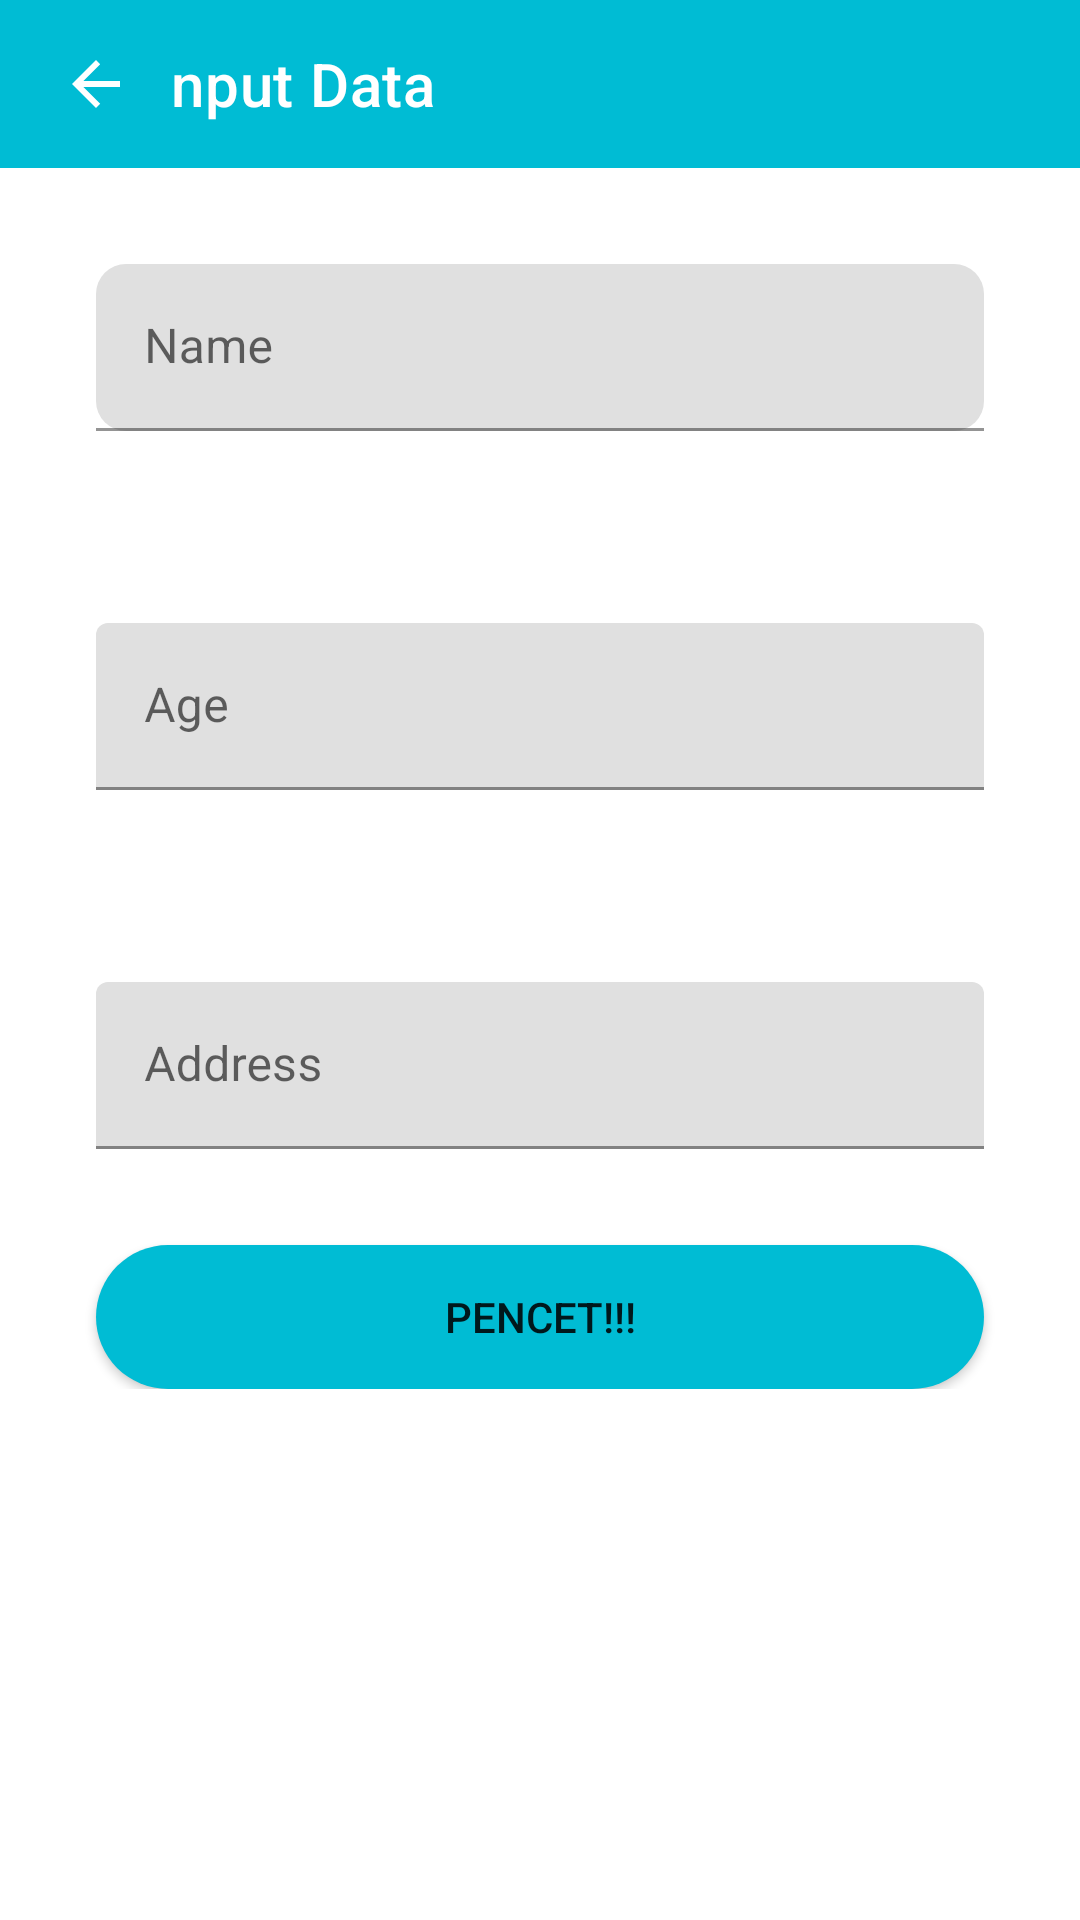

Reconstruct the res/layout file that produces this screen, plus the resources it refers to.
<!-- AndroidManifest.xml: application theme Theme.1st_week_android_dev -->
<!-- res/layout/activity_input_data.xml -->
<?xml version="1.0" encoding="utf-8"?>
<androidx.constraintlayout.widget.ConstraintLayout xmlns:android="http://schemas.android.com/apk/res/android"
    xmlns:app="http://schemas.android.com/apk/res-auto"
    xmlns:tools="http://schemas.android.com/tools"
    android:layout_width="match_parent"
    android:layout_height="match_parent"
    tools:context=".input_data">

    <ScrollView
        android:layout_width="0dp"
        android:layout_height="0dp"
        app:layout_constraintBottom_toBottomOf="parent"
        app:layout_constraintEnd_toEndOf="parent"
        app:layout_constraintStart_toStartOf="parent"
        app:layout_constraintTop_toTopOf="parent"
        tools:ignore="SpeakableTextPresentCheck">

        <androidx.constraintlayout.widget.ConstraintLayout
            android:layout_width="match_parent"
            android:layout_height="wrap_content">

            <androidx.appcompat.widget.Toolbar
                android:id="@+id/toolbar2"
                android:layout_width="409dp"
                android:layout_height="wrap_content"
                android:background="#00BCD4"
                android:minHeight="?attr/actionBarSize"
                android:theme="?attr/actionBarTheme"
                app:layout_constraintEnd_toEndOf="parent"
                app:layout_constraintStart_toStartOf="parent"
                app:layout_constraintTop_toTopOf="parent"
                app:title="Input Data"
                app:titleMarginStart="75dp" />

            <com.google.android.material.textfield.TextInputLayout
                android:id="@+id/Name_textInputLayout"
                android:layout_width="match_parent"
                android:layout_height="wrap_content"
                android:layout_marginStart="32dp"
                android:layout_marginTop="32dp"
                android:layout_marginEnd="32dp"
                app:boxCornerRadiusBottomEnd="10dp"
                app:boxCornerRadiusBottomStart="10dp"
                app:boxCornerRadiusTopEnd="10dp"
                app:boxCornerRadiusTopStart="10dp"
                app:layout_constraintEnd_toEndOf="parent"
                app:layout_constraintStart_toStartOf="parent"
                app:layout_constraintTop_toBottomOf="@+id/toolbar2">

                <com.google.android.material.textfield.TextInputEditText
                    android:layout_width="match_parent"
                    android:layout_height="wrap_content"
                    android:hint="Name" />
            </com.google.android.material.textfield.TextInputLayout>

            <com.google.android.material.textfield.TextInputLayout
                android:id="@+id/Age_textInputLayout"
                android:layout_width="match_parent"
                android:layout_height="wrap_content"
                android:layout_marginStart="32dp"
                android:layout_marginTop="64dp"
                android:layout_marginEnd="32dp"
                app:layout_constraintEnd_toEndOf="parent"
                app:layout_constraintStart_toStartOf="parent"
                app:layout_constraintTop_toBottomOf="@+id/Name_textInputLayout">

                <com.google.android.material.textfield.TextInputEditText
                    android:layout_width="match_parent"
                    android:layout_height="wrap_content"
                    android:hint="Age"
                    android:inputType="number" />
            </com.google.android.material.textfield.TextInputLayout>

            <com.google.android.material.textfield.TextInputLayout
                android:id="@+id/Address_textInputLayout"
                android:layout_width="match_parent"
                android:layout_height="wrap_content"
                android:layout_marginStart="32dp"
                android:layout_marginTop="64dp"
                android:layout_marginEnd="32dp"
                app:layout_constraintEnd_toEndOf="parent"
                app:layout_constraintStart_toStartOf="parent"
                app:layout_constraintTop_toBottomOf="@+id/Age_textInputLayout">

                <com.google.android.material.textfield.TextInputEditText
                    android:layout_width="match_parent"
                    android:layout_height="wrap_content"
                    android:hint="Address" />
            </com.google.android.material.textfield.TextInputLayout>

            <androidx.appcompat.widget.AppCompatButton
                android:id="@+id/Pencet_button"
                android:layout_width="0dp"
                android:layout_height="wrap_content"
                android:layout_marginStart="32dp"
                android:layout_marginTop="32dp"
                android:layout_marginEnd="32dp"
                android:background="@drawable/shape"
                android:text="Pencet!!!"
                app:layout_constraintEnd_toEndOf="parent"
                app:layout_constraintStart_toStartOf="parent"
                app:layout_constraintTop_toBottomOf="@+id/Address_textInputLayout" />

            <ImageButton
                android:id="@+id/imageButton"
                android:layout_width="wrap_content"
                android:layout_height="wrap_content"
                android:layout_marginStart="8dp"
                android:background="#00BCD4"
                android:minWidth="48dp"
                android:minHeight="48dp"
                app:layout_constraintBottom_toBottomOf="@+id/toolbar2"
                app:layout_constraintStart_toStartOf="parent"
                app:layout_constraintTop_toTopOf="parent"
                app:srcCompat="@drawable/abc_vector_test"
                tools:ignore="SpeakableTextPresentCheck" />

        </androidx.constraintlayout.widget.ConstraintLayout>
    </ScrollView>

</androidx.constraintlayout.widget.ConstraintLayout>
<!-- resources referenced by this layout -->
<resources>
  <!-- drawable shape (drawable) -->
  <?xml version="1.0" encoding="utf-8"?>
  <shape xmlns:android="http://schemas.android.com/apk/res/android">
      <corners android:radius="100dp"></corners>
      <solid android:color="#00BCD4"></solid>
  </shape>
  <style name="Theme.1st_week_android_dev" parent="Theme.MaterialComponents.DayNight.DarkActionBar">
          
          <item name="colorPrimary">@color/purple_500</item>
          <item name="colorPrimaryVariant">@color/purple_700</item>
          <item name="colorOnPrimary">@color/white</item>
          
          <item name="colorSecondary">@color/teal_200</item>
          <item name="colorSecondaryVariant">@color/teal_700</item>
          <item name="colorOnSecondary">@color/black</item>
          
          <item name="android:statusBarColor" tools:targetApi="l">?attr/colorPrimaryVariant</item>
          
      </style>
  <!-- not gathered from this repository: default colours our renderer supplied (Android Studio template values) -->
  <color name="purple_500">#FF6200EE</color>
  <color name="purple_700">#FF3700B3</color>
  <color name="teal_200">#FF03DAC5</color>
  <color name="teal_700">#FF018786</color>
  <color name="black">#FF000000</color>
  <color name="white">#FFFFFFFF</color>
</resources>
